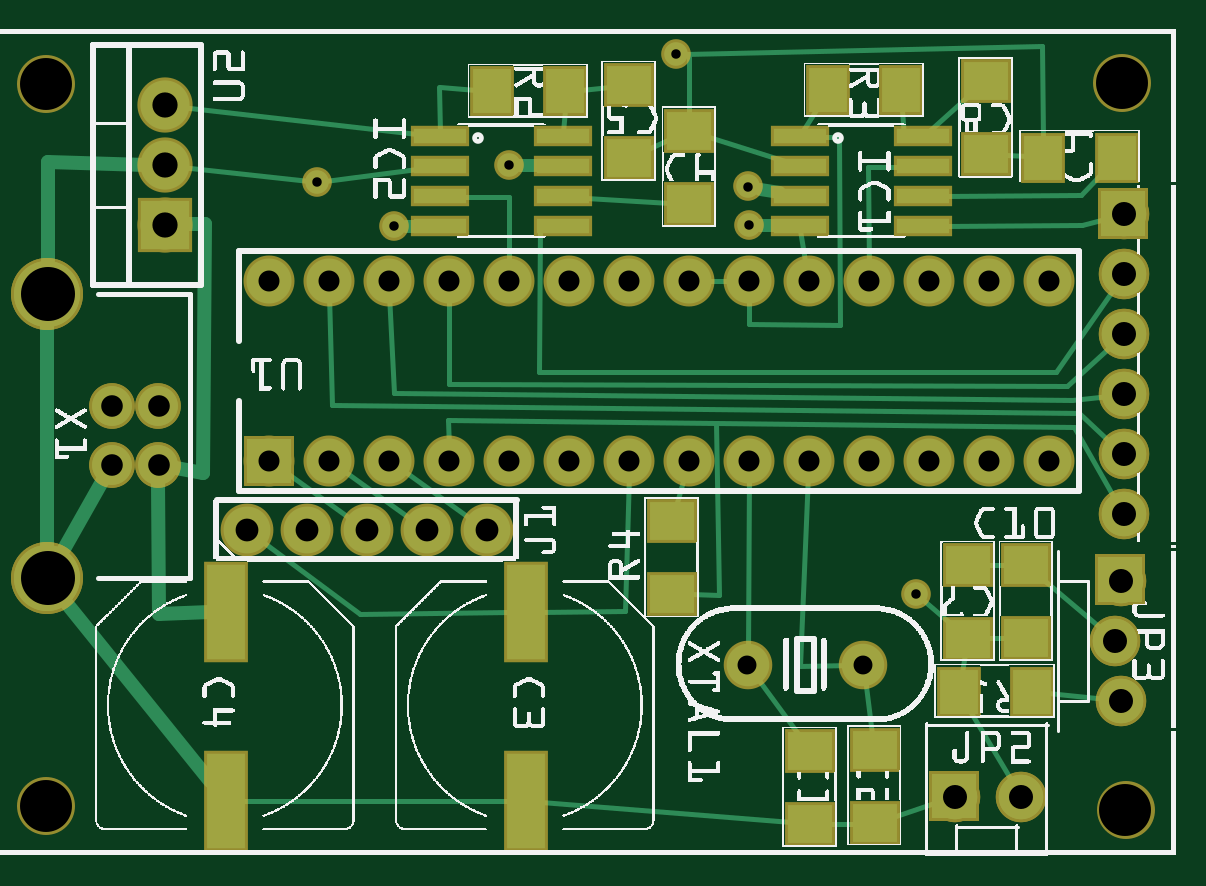
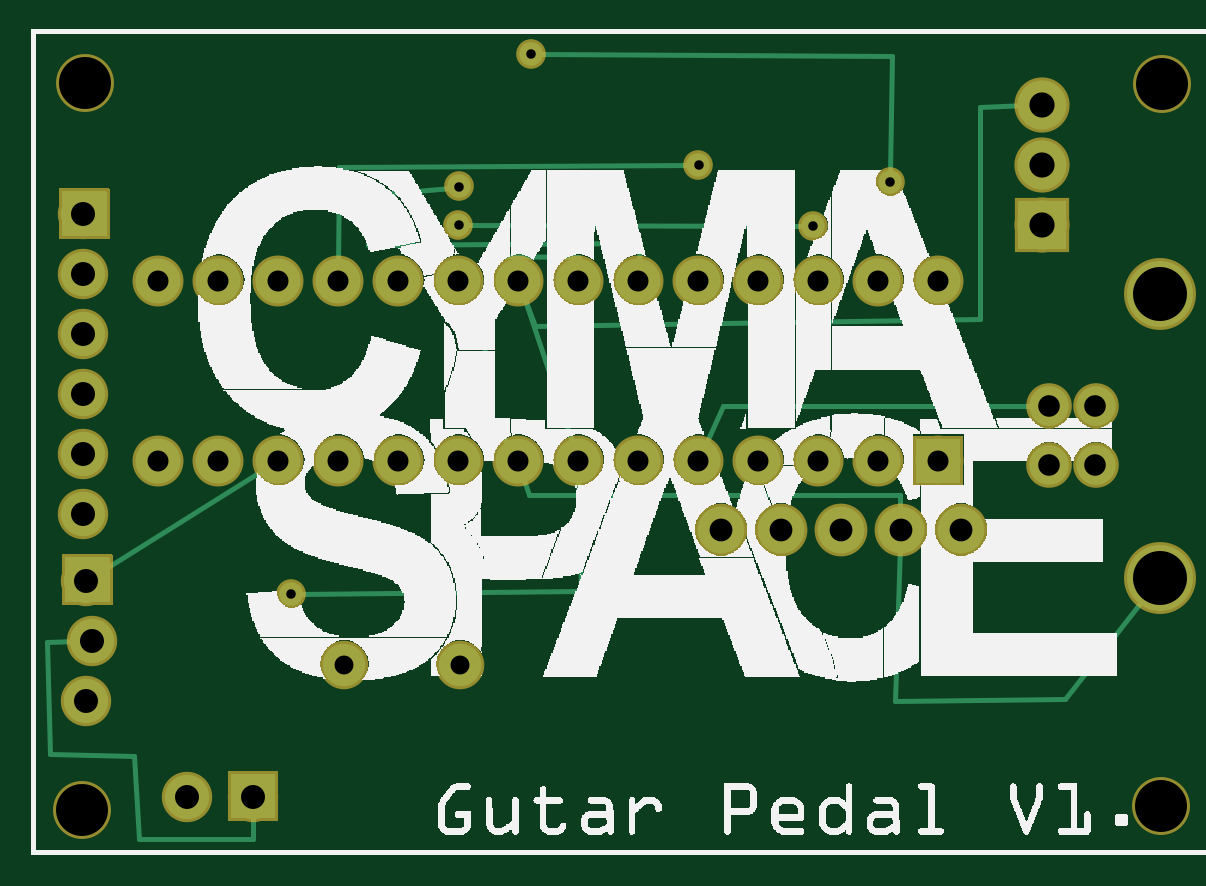
Circuit board: 8 layer files. Board 47.1 x 33.6 mm.
- bottom_copper: PCBpedal_copperBottom.gbl (12311 bytes)
- top_copper: PCBpedal_copperTop.gtl (15336 bytes)
- drill: PCBpedal_drill.txt (1265 bytes)
- bottom_mask: PCBpedal_maskBottom.gbs (11219 bytes)
- top_mask: PCBpedal_maskTop.gts (12266 bytes)
- paste: PCBpedal_pasteMaskTop.gtp (1075 bytes)
- bottom_silk: PCBpedal_silkBottom.gbo (296896 bytes)
- top_silk: PCBpedal_silkTop.gto (385072 bytes)

=== bottom_copper: PCBpedal_copperBottom.gbl (12311 bytes, source omitted) ===
=== top_copper: PCBpedal_copperTop.gtl (15336 bytes, source omitted) ===
=== drill: PCBpedal_drill.txt ===
; NON-PLATED HOLES START AT T1
; THROUGH (PLATED) HOLES START AT T100
M48
INCH
T1C0.086614
T100C0.031496
T101C0.015748
T102C0.038000
T103C0.031555
T104C0.036000
T105C0.035000
T106C0.042000
T107C0.040000
T108C0.090000
%
T1
X000844Y000836
X018769Y012875
X000830Y012871
X018828Y000773
T100
X014459Y003184
T101
X012548Y010517
X005354Y011236
X015339Y004367
X008548Y011524
X012543Y011158
X006637Y010502
X011344Y013364
T102
X008179Y005428
X007179Y005428
X004179Y005428
X006179Y005428
X005179Y005428
T103
X012528Y003184
T104
X002712Y006511
X001932Y006511
X002712Y007495
X001932Y007495
T105
X009553Y009590
X007553Y006590
X014553Y009590
X012553Y006590
X008553Y009590
X006553Y006590
X015553Y009590
X004553Y006590
X013553Y009590
X011553Y006590
X017553Y006590
X007553Y009590
X005553Y006590
X012553Y009590
X010553Y006590
X016553Y006590
X006553Y009590
X009553Y006590
X014553Y006590
X004553Y009590
X008553Y006590
X011553Y009590
X017553Y009590
X015553Y006590
X005553Y009590
X010553Y009590
X016553Y009590
X013553Y006590
T106
X002823Y010517
X002823Y011517
X002823Y012517
T107
X018649Y003589
X018799Y009695
X018799Y010695
X018799Y007695
X017079Y000985
X015979Y000985
X018749Y002589
X018799Y006695
X018799Y005695
X018749Y004589
X018799Y008695
T108
X000862Y004633
X000862Y009373
T00
M30

=== bottom_mask: PCBpedal_maskBottom.gbs (11219 bytes, source omitted) ===
=== top_mask: PCBpedal_maskTop.gts (12266 bytes, source omitted) ===
=== paste: PCBpedal_pasteMaskTop.gtp ===
G04 MADE WITH FRITZING*
G04 WWW.FRITZING.ORG*
G04 DOUBLE SIDED*
G04 HOLES PLATED*
G04 CONTOUR ON CENTER OF CONTOUR VECTOR*
%ASAXBY*%
%FSLAX23Y23*%
%MOIN*%
%OFA0B0*%
%SFA1.0B1.0*%
%ADD10R,0.087000X0.024000*%
%ADD11R,0.062992X0.157480*%
%ADD12R,0.074803X0.062992*%
%ADD13R,0.062992X0.074803*%
%ADD14R,0.001000X0.001000*%
%LNPASTEMASK1*%
G90*
G70*
G54D10*
X740Y1200D03*
X740Y1150D03*
X740Y1100D03*
X740Y1050D03*
X946Y1050D03*
X946Y1100D03*
X946Y1150D03*
X946Y1200D03*
X1340Y1200D03*
X1340Y1150D03*
X1340Y1100D03*
X1340Y1050D03*
X1546Y1050D03*
X1546Y1100D03*
X1546Y1150D03*
X1546Y1200D03*
G54D11*
X383Y407D03*
X383Y92D03*
G54D12*
X1127Y436D03*
X1127Y558D03*
G54D11*
X883Y407D03*
X883Y92D03*
G54D12*
X1357Y175D03*
X1357Y53D03*
X1465Y177D03*
X1465Y55D03*
X1621Y362D03*
X1621Y485D03*
X1717Y485D03*
X1717Y363D03*
G54D13*
X1746Y1164D03*
X1868Y1164D03*
G54D12*
X1651Y1170D03*
X1651Y1292D03*
X1156Y1209D03*
X1156Y1087D03*
X1056Y1163D03*
X1056Y1285D03*
G54D13*
X1727Y274D03*
X1605Y274D03*
X1509Y1276D03*
X1387Y1276D03*
X949Y1275D03*
X827Y1275D03*
G54D14*
D02*
G04 End of PasteMask1*
M02*
=== bottom_silk: PCBpedal_silkBottom.gbo (296896 bytes, source omitted) ===
=== top_silk: PCBpedal_silkTop.gto (385072 bytes, source omitted) ===
